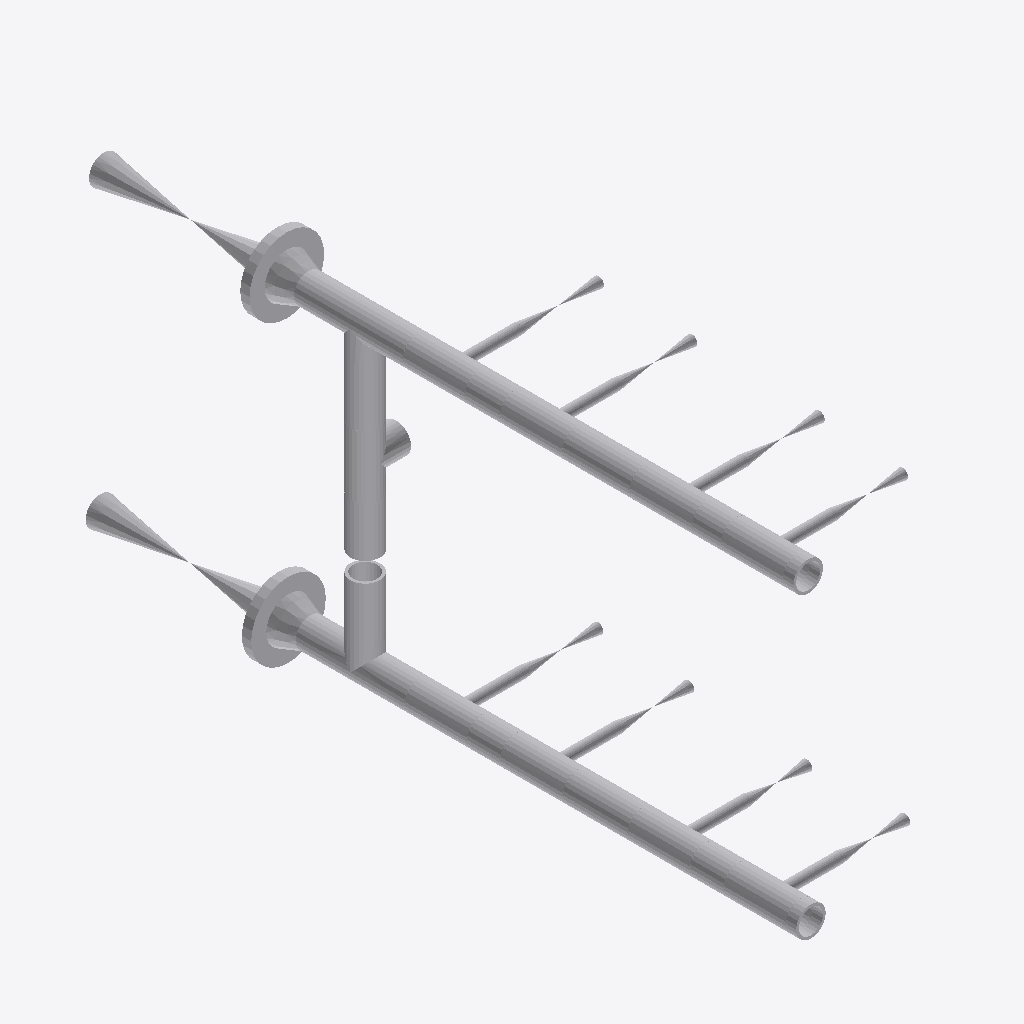
Isometric view of an IFC building model (IFC-SPF (STEP), schema IFC2X3, length unit millimetre), seen from the south-west, elements coloured by IFC class: 46 other elements (light grey).
Extent 0.4 m × 1.5 m × 0.8 m (x, y, z). Elements (46): 21 IfcFlowSegment, 12 IfcFlowController, 11 IfcFlowFitting, 2 IfcDistributionFlowElement.

HEADER;
FILE_DESCRIPTION(('ViewDefinition [CoordinationView]'),'2;1');
FILE_NAME('/home/giovanni/IdeaProjects/ifc/ifc-out/sk/05IA46000032A08G.ifc','2020-10-08T19:34:40',(''),('Antea S.r.l.'),'IFC.JAVA 0.0.1-SNAPSHOT','Antea IFC Export 0.0.1-SNAPSHOT','');
FILE_SCHEMA(('IFC2X3'));
ENDSEC;
DATA;
#15=IFCPROJECT('2Bbo2aG9H05P0U6bnfmc_u',#6,'05-IA-460-0-003-2"-A08-G',$,$,$,$,(#9),#14);
#16=IFCSITE('3CKjdlSWf3PheC1hiRproe',#6,$,$,$,$,$,$,.COMPLEX.,$,$,$,$,$);
#281=IFCFLOWCONTROLLER('0plAVjhSb8U8YiAXwRLIxh',#6,'Nozzle','{?  "CATEGORY" : "TUBFLANGE",?  "ADESCR" : "FL5292838",?  "NDIAMETRO" : 60.33,?  "ITIPO_TENUTA" : "0-TFG_NONE",?  "ASCHEDULE" : "80",?  "ACLASS" : "150",?  "ITIPO_STD" : "0-ANSI",?  "ITIPO_FAMSPEC" : ',$,#263,#280,$);
#285=IFCFLOWCONTROLLER('3blFN1gJj7XQsbbtquHOeZ',#6,'Nozzle','{?  "CATEGORY" : "TUBFLANGE",?  "ADESCR" : "FL5292860",?  "NDIAMETRO" : 60.33,?  "ITIPO_TENUTA" : "0-TFG_NONE",?  "ASCHEDULE" : "80",?  "ACLASS" : "150",?  "ITIPO_STD" : "0-ANSI",?  "ITIPO_FAMSPEC" : ',$,#284,#280,$);
#330=IFCFLOWFITTING('2HffbN0ujFQgRLtztU_Kgm',#6,'Tee','{?  "CATEGORY" : "TUBDIRAME",?  "ADESCR" : "Derivazione",?  "NDIAMETRO1" : 60.33,?  "ASCHEDULE" : "80",?  "ITIPO_STD" : "0-ANSI",?  "ITIPO_FAMSPEC" : "",?  "AGRUPPO_SCH" : "A08",?  "NSPESS" : 5.54,?  ',$,#312,#329,$);
#363=IFCFLOWFITTING('3xlVNtGm13O8k9oJctHJrK',#6,'Tee','{?  "CATEGORY" : "TUBDIRAME",?  "ADESCR" : "Derivazione",?  "NDIAMETRO1" : 60.33,?  "ASCHEDULE" : "80",?  "ITIPO_STD" : "0-ANSI",?  "ITIPO_FAMSPEC" : "",?  "AGRUPPO_SCH" : "A08",?  "NSPESS" : 5.54,?  ',$,#362,#329,$);
#534=IFCFLOWCONTROLLER('2qYwFRjof1J880ZCKw9Flw',#6,'Valve','{?  "CATEGORY" : "TUBVALVOLE",?  "ADESCR" : "VL5292839",?  "IACCESSO" : "0-Sconoscuito",?  "NDIAMETRO" : 60.33,?  "ITIPO_VALVOLA" : "1-VALVE_STD",?  "ITIPO_COLL" : "0-COLL_FLANGIATO",?  "IOVOLANTINO" ',$,#519,#533,$);
#551=IFCFLOWCONTROLLER('25mXlx2eH6a8uwxJ8lpgaa',#6,'Valve','{?  "CATEGORY" : "TUBVALVOLE",?  "ADESCR" : "VL5292861",?  "IACCESSO" : "0-Sconoscuito",?  "NDIAMETRO" : 60.33,?  "ITIPO_VALVOLA" : "1-VALVE_STD",?  "ITIPO_COLL" : "0-COLL_FLANGIATO",?  "IOVOLANTINO" ',$,#537,#550,$);
#359=IFCFLOWFITTING('3rxN0FhCX94O$BaM1F58HU',#6,'Tee','{?  "CATEGORY" : "TUBDIRAME",?  "ADESCR" : "Derivazione",?  "NDIAMETRO1" : 60.33,?  "ASCHEDULE" : "80",?  "ITIPO_STD" : "0-ANSI",?  "ITIPO_FAMSPEC" : "",?  "AGRUPPO_SCH" : "A08",?  "NSPESS" : 5.54,?  ',$,#358,#346,$);
#379=IFCFLOWFITTING('3L8f_CY2r3zPCe4urr_Aqg',#6,'Tee','{?  "CATEGORY" : "TUBDIRAME",?  "ADESCR" : "Derivazione",?  "NDIAMETRO1" : 60.33,?  "ASCHEDULE" : "80",?  "ITIPO_STD" : "0-ANSI",?  "ITIPO_FAMSPEC" : "",?  "AGRUPPO_SCH" : "A08",?  "NSPESS" : 5.54,?  ',$,#378,#346,$);
#249=IFCFLOWSEGMENT('1OLP6bNL547xEI1l2EZu1r',#6,'Shell','{?  "CATEGORY" : "TUBTUBI",?  "ADESCR" : "Derivazione",?  "NDIAMETRO" : 60.33,?  "ASCHEDULE" : "80",?  "ITIPO_STD" : "0-ANSI",?  "ITIPO_FAMSPEC" : "",?  "AGRUPPO_SCH" : "A08",?  "NSPESS" : 5.54,?  "NL',$,#241,#248,$);
#351=IFCFLOWFITTING('1BJNEm5uXBPAPRi5agEBeZ',#6,'Tee','{?  "CATEGORY" : "TUBDIRAME",?  "ADESCR" : "Derivazione",?  "NDIAMETRO1" : 60.33,?  "ASCHEDULE" : "80",?  "ITIPO_STD" : "0-ANSI",?  "ITIPO_FAMSPEC" : "",?  "AGRUPPO_SCH" : "A08",?  "NSPESS" : 5.54,?  ',$,#350,#346,$);
#371=IFCFLOWFITTING('2EqmAs4Z5CUuDONpNvlXQ6',#6,'Tee','{?  "CATEGORY" : "TUBDIRAME",?  "ADESCR" : "Derivazione",?  "NDIAMETRO1" : 60.33,?  "ASCHEDULE" : "80",?  "ITIPO_STD" : "0-ANSI",?  "ITIPO_FAMSPEC" : "",?  "AGRUPPO_SCH" : "A08",?  "NSPESS" : 5.54,?  ',$,#370,#346,$);
#375=IFCFLOWFITTING('1muSQkXyf77gyjPORLwnbz',#6,'Tee','{?  "CATEGORY" : "TUBDIRAME",?  "ADESCR" : "Derivazione",?  "NDIAMETRO1" : 60.33,?  "ASCHEDULE" : "80",?  "ITIPO_STD" : "0-ANSI",?  "ITIPO_FAMSPEC" : "",?  "AGRUPPO_SCH" : "A08",?  "NSPESS" : 5.54,?  ',$,#374,#346,$);
#347=IFCFLOWFITTING('0bfQN$uA1F5exdgin9f5Yf',#6,'Tee','{?  "CATEGORY" : "TUBDIRAME",?  "ADESCR" : "Derivazione",?  "NDIAMETRO1" : 60.33,?  "ASCHEDULE" : "80",?  "ITIPO_STD" : "0-ANSI",?  "ITIPO_FAMSPEC" : "",?  "AGRUPPO_SCH" : "A08",?  "NSPESS" : 5.54,?  ',$,#337,#346,$);
#355=IFCFLOWFITTING('0kP6PpltXBx9l6a4mvZ$2b',#6,'Tee','{?  "CATEGORY" : "TUBDIRAME",?  "ADESCR" : "Derivazione",?  "NDIAMETRO1" : 60.33,?  "ASCHEDULE" : "80",?  "ITIPO_STD" : "0-ANSI",?  "ITIPO_FAMSPEC" : "",?  "AGRUPPO_SCH" : "A08",?  "NSPESS" : 5.54,?  ',$,#354,#346,$);
#367=IFCFLOWFITTING('32FcSGZArEMu5_5c1Q1xnN',#6,'Tee','{?  "CATEGORY" : "TUBDIRAME",?  "ADESCR" : "Derivazione",?  "NDIAMETRO1" : 60.33,?  "ASCHEDULE" : "80",?  "ITIPO_STD" : "0-ANSI",?  "ITIPO_FAMSPEC" : "",?  "AGRUPPO_SCH" : "A08",?  "NSPESS" : 5.54,?  ',$,#366,#346,$);
#137=IFCFLOWSEGMENT('3vLcfPZ690ZvEQlSvJcHJM',#6,'Shell','{?  "CATEGORY" : "TUBTUBI",?  "ADESCR" : "PS5292834",?  "NDIAMETRO" : 60.33,?  "ASCHEDULE" : "80",?  "ITIPO_STD" : "0-ANSI",?  "ITIPO_FAMSPEC" : "",?  "AGRUPPO_SCH" : "A08",?  "NSPESS" : 5.54,?  "NLUN',$,#129,#136,$);
#182=IFCFLOWSEGMENT('2l4l$Ts_f9gvQJiT28Cwgb',#6,'Shell','{?  "CATEGORY" : "TUBTUBI",?  "ADESCR" : "Derivazione",?  "NDIAMETRO" : 60.33,?  "ASCHEDULE" : "80",?  "ITIPO_STD" : "0-ANSI",?  "ITIPO_FAMSPEC" : "",?  "AGRUPPO_SCH" : "A08",?  "NSPESS" : 5.54,?  "NL',$,#174,#181,$);
#334=IFCFLOWFITTING('1DK37_I$n3WRZi5hH3mSjL',#6,'Tee','{?  "CATEGORY" : "TUBDIRAME",?  "ADESCR" : "Derivazione",?  "NDIAMETRO1" : 60.33,?  "ASCHEDULE" : "80",?  "ITIPO_STD" : "0-ANSI",?  "ITIPO_FAMSPEC" : "",?  "AGRUPPO_SCH" : "A08",?  "NSPESS" : 5.54,?  ',$,#333,#329,$);
#205=IFCFLOWSEGMENT('23hzE4QyzE2f2HesymMPv8',#6,'Shell','{?  "CATEGORY" : "TUBTUBI",?  "ADESCR" : "Derivazione",?  "NDIAMETRO" : 60.33,?  "ASCHEDULE" : "80",?  "ITIPO_STD" : "0-ANSI",?  "ITIPO_FAMSPEC" : "",?  "AGRUPPO_SCH" : "A08",?  "NSPESS" : 5.54,?  "NL',$,#197,#204,$);
#126=IFCFLOWSEGMENT('31nHB2xRvEo8VfLlh8h_IL',#6,'Shell','{?  "CATEGORY" : "TUBTUBI",?  "ADESCR" : "Derivazione",?  "NDIAMETRO" : 60.33,?  "ASCHEDULE" : "80",?  "ITIPO_STD" : "0-ANSI",?  "ITIPO_FAMSPEC" : "",?  "AGRUPPO_SCH" : "A08",?  "NSPESS" : 5.54,?  "NL',$,#116,#125,$);
#238=IFCFLOWSEGMENT('0n5sSoxj58Lx0fMKcYLz3r',#6,'Shell','{?  "CATEGORY" : "TUBTUBI",?  "ADESCR" : "Derivazione",?  "NDIAMETRO" : 60.33,?  "ASCHEDULE" : "80",?  "ITIPO_STD" : "0-ANSI",?  "ITIPO_FAMSPEC" : "",?  "AGRUPPO_SCH" : "A08",?  "NSPESS" : 5.54,?  "NL',$,#230,#237,$);
#193=IFCFLOWSEGMENT('14oa34Gtn5FgFeMTahSBYA',#6,'Shell','{?  "CATEGORY" : "TUBTUBI",?  "ADESCR" : "Derivazione",?  "NDIAMETRO" : 60.33,?  "ASCHEDULE" : "80",?  "ITIPO_STD" : "0-ANSI",?  "ITIPO_FAMSPEC" : "",?  "AGRUPPO_SCH" : "A08",?  "NSPESS" : 5.54,?  "NL',$,#185,#192,$);
#171=IFCFLOWSEGMENT('1B5p7$xhb2WuJp5qFLQoyh',#6,'Shell','{?  "CATEGORY" : "TUBTUBI",?  "ADESCR" : "Derivazione",?  "NDIAMETRO" : 60.33,?  "ASCHEDULE" : "80",?  "ITIPO_STD" : "0-ANSI",?  "ITIPO_FAMSPEC" : "",?  "AGRUPPO_SCH" : "A08",?  "NSPESS" : 5.54,?  "NL',$,#163,#170,$);
#260=IFCFLOWSEGMENT('3EH6hHL1b3xQSr6Mrc01WJ',#6,'Shell','{?  "CATEGORY" : "TUBTUBI",?  "ADESCR" : "Derivazione",?  "NDIAMETRO" : 60.33,?  "ASCHEDULE" : "80",?  "ITIPO_STD" : "0-ANSI",?  "ITIPO_FAMSPEC" : "",?  "AGRUPPO_SCH" : "A08",?  "NSPESS" : 5.54,?  "NL',$,#252,#259,$);
#216=IFCFLOWSEGMENT('05HB2StgDFOfFSwQmeAgDW',#6,'Shell','{?  "CATEGORY" : "TUBTUBI",?  "ADESCR" : "Derivazione",?  "NDIAMETRO" : 60.33,?  "ASCHEDULE" : "80",?  "ITIPO_STD" : "0-ANSI",?  "ITIPO_FAMSPEC" : "",?  "AGRUPPO_SCH" : "A08",?  "NSPESS" : 5.54,?  "NL',$,#208,#215,$);
#148=IFCFLOWSEGMENT('2Hw4X40GP6IxdU8y6WlszP',#6,'Shell','{?  "CATEGORY" : "TUBTUBI",?  "ADESCR" : "Derivazione",?  "NDIAMETRO" : 60.33,?  "ASCHEDULE" : "80",?  "ITIPO_STD" : "0-ANSI",?  "ITIPO_FAMSPEC" : "",?  "AGRUPPO_SCH" : "A08",?  "NSPESS" : 5.54,?  "NL',$,#140,#147,$);
#309=IFCDISTRIBUTIONFLOWELEMENT('20Ow2OtV5B7uczBvlYOZa3',#6,'Endplate','{?  "CATEGORY" : "TUBFONDELLI",?  "ADESCR" : "FD5292870",?  "NDIAMETRO" : 60.33,?  "ASCHEDULE" : "80",?  "ITIPO_STD" : "0-ANSI",?  "ITIPO_FAMSPEC" : "",?  "AGRUPPO_SCH" : "A08",?  "NCOLLETTO" : 21.082',$,#308,#304,$);
#305=IFCDISTRIBUTIONFLOWELEMENT('2nEOV2Bcj2qwBAckYBM4Z2',#6,'Endplate','{?  "CATEGORY" : "TUBFONDELLI",?  "ADESCR" : "FD5292848",?  "NDIAMETRO" : 60.33,?  "ASCHEDULE" : "80",?  "ITIPO_STD" : "0-ANSI",?  "ITIPO_FAMSPEC" : "",?  "AGRUPPO_SCH" : "A08",?  "NCOLLETTO" : 21.082',$,#288,#304,$);
#160=IFCFLOWSEGMENT('2dbR5Y2SXE9PApSm26odYF',#6,'Shell','{?  "CATEGORY" : "TUBTUBI",?  "ADESCR" : "Derivazione",?  "NDIAMETRO" : 60.33,?  "ASCHEDULE" : "80",?  "ITIPO_STD" : "0-ANSI",?  "ITIPO_FAMSPEC" : "",?  "AGRUPPO_SCH" : "A08",?  "NSPESS" : 5.54,?  "NL',$,#152,#159,$);
#227=IFCFLOWSEGMENT('2o9ovg92H2t9HTr1UKznxK',#6,'Shell','{?  "CATEGORY" : "TUBTUBI",?  "ADESCR" : "Derivazione",?  "NDIAMETRO" : 60.33,?  "ASCHEDULE" : "80",?  "ITIPO_STD" : "0-ANSI",?  "ITIPO_FAMSPEC" : "",?  "AGRUPPO_SCH" : "A08",?  "NSPESS" : 5.54,?  "NL',$,#219,#226,$);
#46=IFCFLOWSEGMENT('1DldUoFkXFoBOqNqRAX$d0',#6,'Shell','{?  "CATEGORY" : "TUBTUBI",?  "ADESCR" : "Derivazione",?  "NDIAMETRO" : 21.34,?  "ASCHEDULE" : "80",?  "ITIPO_STD" : "0-ANSI",?  "ITIPO_FAMSPEC" : "",?  "AGRUPPO_SCH" : "A08",?  "NSPESS" : 3.73,?  "NL',$,#38,#45,$);
#68=IFCFLOWSEGMENT('1QzmR4RprEaB_2hszQf0DT',#6,'Shell','{?  "CATEGORY" : "TUBTUBI",?  "ADESCR" : "Derivazione",?  "NDIAMETRO" : 21.34,?  "ASCHEDULE" : "80",?  "ITIPO_STD" : "0-ANSI",?  "ITIPO_FAMSPEC" : "",?  "AGRUPPO_SCH" : "A08",?  "NSPESS" : 3.73,?  "NL',$,#60,#67,$);
#57=IFCFLOWSEGMENT('23Q7jdwTj47BD7GzxoltAR',#6,'Shell','{?  "CATEGORY" : "TUBTUBI",?  "ADESCR" : "Derivazione",?  "NDIAMETRO" : 21.34,?  "ASCHEDULE" : "80",?  "ITIPO_STD" : "0-ANSI",?  "ITIPO_FAMSPEC" : "",?  "AGRUPPO_SCH" : "A08",?  "NSPESS" : 3.73,?  "NL',$,#49,#56,$);
#516=IFCFLOWCONTROLLER('2kD3h9dgb8YO4sFY9t6U5X',#6,'Valve','{?  "CATEGORY" : "TUBVALVOLE",?  "ADESCR" : "VL5292878",?  "IACCESSO" : "0-Sconoscuito",?  "NDIAMETRO" : 21.34,?  "ITIPO_VALVOLA" : "1-VALVE_STD",?  "ITIPO_COLL" : "1-COLL_SALDATO",?  "IOVOLANTINO" : ',$,#502,#515,$);
#101=IFCFLOWSEGMENT('3R0q8kd3j84BIkCnuNxz5d',#6,'Shell','{?  "CATEGORY" : "TUBTUBI",?  "ADESCR" : "Derivazione",?  "NDIAMETRO" : 21.34,?  "ASCHEDULE" : "80",?  "ITIPO_STD" : "0-ANSI",?  "ITIPO_FAMSPEC" : "",?  "AGRUPPO_SCH" : "A08",?  "NSPESS" : 3.73,?  "NL',$,#93,#100,$);
#35=IFCFLOWSEGMENT('1LYUfpTHHAIRBVbvPu77z_',#6,'Shell','{?  "CATEGORY" : "TUBTUBI",?  "ADESCR" : "Derivazione",?  "NDIAMETRO" : 21.34,?  "ASCHEDULE" : "80",?  "ITIPO_STD" : "0-ANSI",?  "ITIPO_FAMSPEC" : "",?  "AGRUPPO_SCH" : "A08",?  "NSPESS" : 3.73,?  "NL',$,#22,#34,$);
#482=IFCFLOWCONTROLLER('2uSFTBwyb4Xfz2ZRcE8$zY',#6,'Valve','{?  "CATEGORY" : "TUBVALVOLE",?  "ADESCR" : "VL5292874",?  "IACCESSO" : "0-Sconoscuito",?  "NDIAMETRO" : 21.34,?  "ITIPO_VALVOLA" : "1-VALVE_STD",?  "ITIPO_COLL" : "1-COLL_SALDATO",?  "IOVOLANTINO" : ',$,#468,#481,$);
#499=IFCFLOWCONTROLLER('0b7PK8wqr6sBF6brCmYneR',#6,'Valve','{?  "CATEGORY" : "TUBVALVOLE",?  "ADESCR" : "VL5292876",?  "IACCESSO" : "0-Sconoscuito",?  "NDIAMETRO" : 21.34,?  "ITIPO_VALVOLA" : "1-VALVE_STD",?  "ITIPO_COLL" : "1-COLL_SALDATO",?  "IOVOLANTINO" : ',$,#485,#498,$);
#112=IFCFLOWSEGMENT('0_ic3BWQ145fHgPfFYlfHw',#6,'Shell','{?  "CATEGORY" : "TUBTUBI",?  "ADESCR" : "Derivazione",?  "NDIAMETRO" : 21.34,?  "ASCHEDULE" : "80",?  "ITIPO_STD" : "0-ANSI",?  "ITIPO_FAMSPEC" : "",?  "AGRUPPO_SCH" : "A08",?  "NSPESS" : 3.73,?  "NL',$,#104,#111,$);
#448=IFCFLOWCONTROLLER('2NSdGPGmv63BQAdLS6SQgI',#6,'Valve','{?  "CATEGORY" : "TUBVALVOLE",?  "ADESCR" : "VL5292856",?  "IACCESSO" : "0-Sconoscuito",?  "NDIAMETRO" : 21.34,?  "ITIPO_VALVOLA" : "1-VALVE_STD",?  "ITIPO_COLL" : "1-COLL_SALDATO",?  "IOVOLANTINO" : ',$,#434,#447,$);
#90=IFCFLOWSEGMENT('2CkzThO9T4oemrxBg2gK5t',#6,'Shell','{?  "CATEGORY" : "TUBTUBI",?  "ADESCR" : "Derivazione",?  "NDIAMETRO" : 21.34,?  "ASCHEDULE" : "80",?  "ITIPO_STD" : "0-ANSI",?  "ITIPO_FAMSPEC" : "",?  "AGRUPPO_SCH" : "A08",?  "NSPESS" : 3.73,?  "NL',$,#82,#89,$);
#431=IFCFLOWCONTROLLER('3bC6odQBfA8w5jS11Fe2SD',#6,'Valve','{?  "CATEGORY" : "TUBVALVOLE",?  "ADESCR" : "VL5292854",?  "IACCESSO" : "0-Sconoscuito",?  "NDIAMETRO" : 21.34,?  "ITIPO_VALVOLA" : "1-VALVE_STD",?  "ITIPO_COLL" : "1-COLL_SALDATO",?  "IOVOLANTINO" : ',$,#417,#430,$);
#79=IFCFLOWSEGMENT('2rmBWKlIjCrByYmf$P$2xv',#6,'Shell','{?  "CATEGORY" : "TUBTUBI",?  "ADESCR" : "Derivazione",?  "NDIAMETRO" : 21.34,?  "ASCHEDULE" : "80",?  "ITIPO_STD" : "0-ANSI",?  "ITIPO_FAMSPEC" : "",?  "AGRUPPO_SCH" : "A08",?  "NSPESS" : 3.73,?  "NL',$,#71,#78,$);
#465=IFCFLOWCONTROLLER('1uUT3a9cPFsPzpBrYn1V_2',#6,'Valve','{?  "CATEGORY" : "TUBVALVOLE",?  "ADESCR" : "VL5292872",?  "IACCESSO" : "0-Sconoscuito",?  "NDIAMETRO" : 21.34,?  "ITIPO_VALVOLA" : "1-VALVE_STD",?  "ITIPO_COLL" : "1-COLL_SALDATO",?  "IOVOLANTINO" : ',$,#451,#464,$);
#397=IFCFLOWCONTROLLER('0QUzLuusj4wBK7i3dzkLfO',#6,'Valve','{?  "CATEGORY" : "TUBVALVOLE",?  "ADESCR" : "VL5292850",?  "IACCESSO" : "0-Sconoscuito",?  "NDIAMETRO" : 21.34,?  "ITIPO_VALVOLA" : "1-VALVE_STD",?  "ITIPO_COLL" : "1-COLL_SALDATO",?  "IOVOLANTINO" : ',$,#382,#396,$);
#414=IFCFLOWCONTROLLER('3RgEVKc0n1IfMQthSHnYSy',#6,'Valve','{?  "CATEGORY" : "TUBVALVOLE",?  "ADESCR" : "VL5292852",?  "IACCESSO" : "0-Sconoscuito",?  "NDIAMETRO" : 21.34,?  "ITIPO_VALVOLA" : "1-VALVE_STD",?  "ITIPO_COLL" : "1-COLL_SALDATO",?  "IOVOLANTINO" : ',$,#400,#413,$);
ENDSEC;
